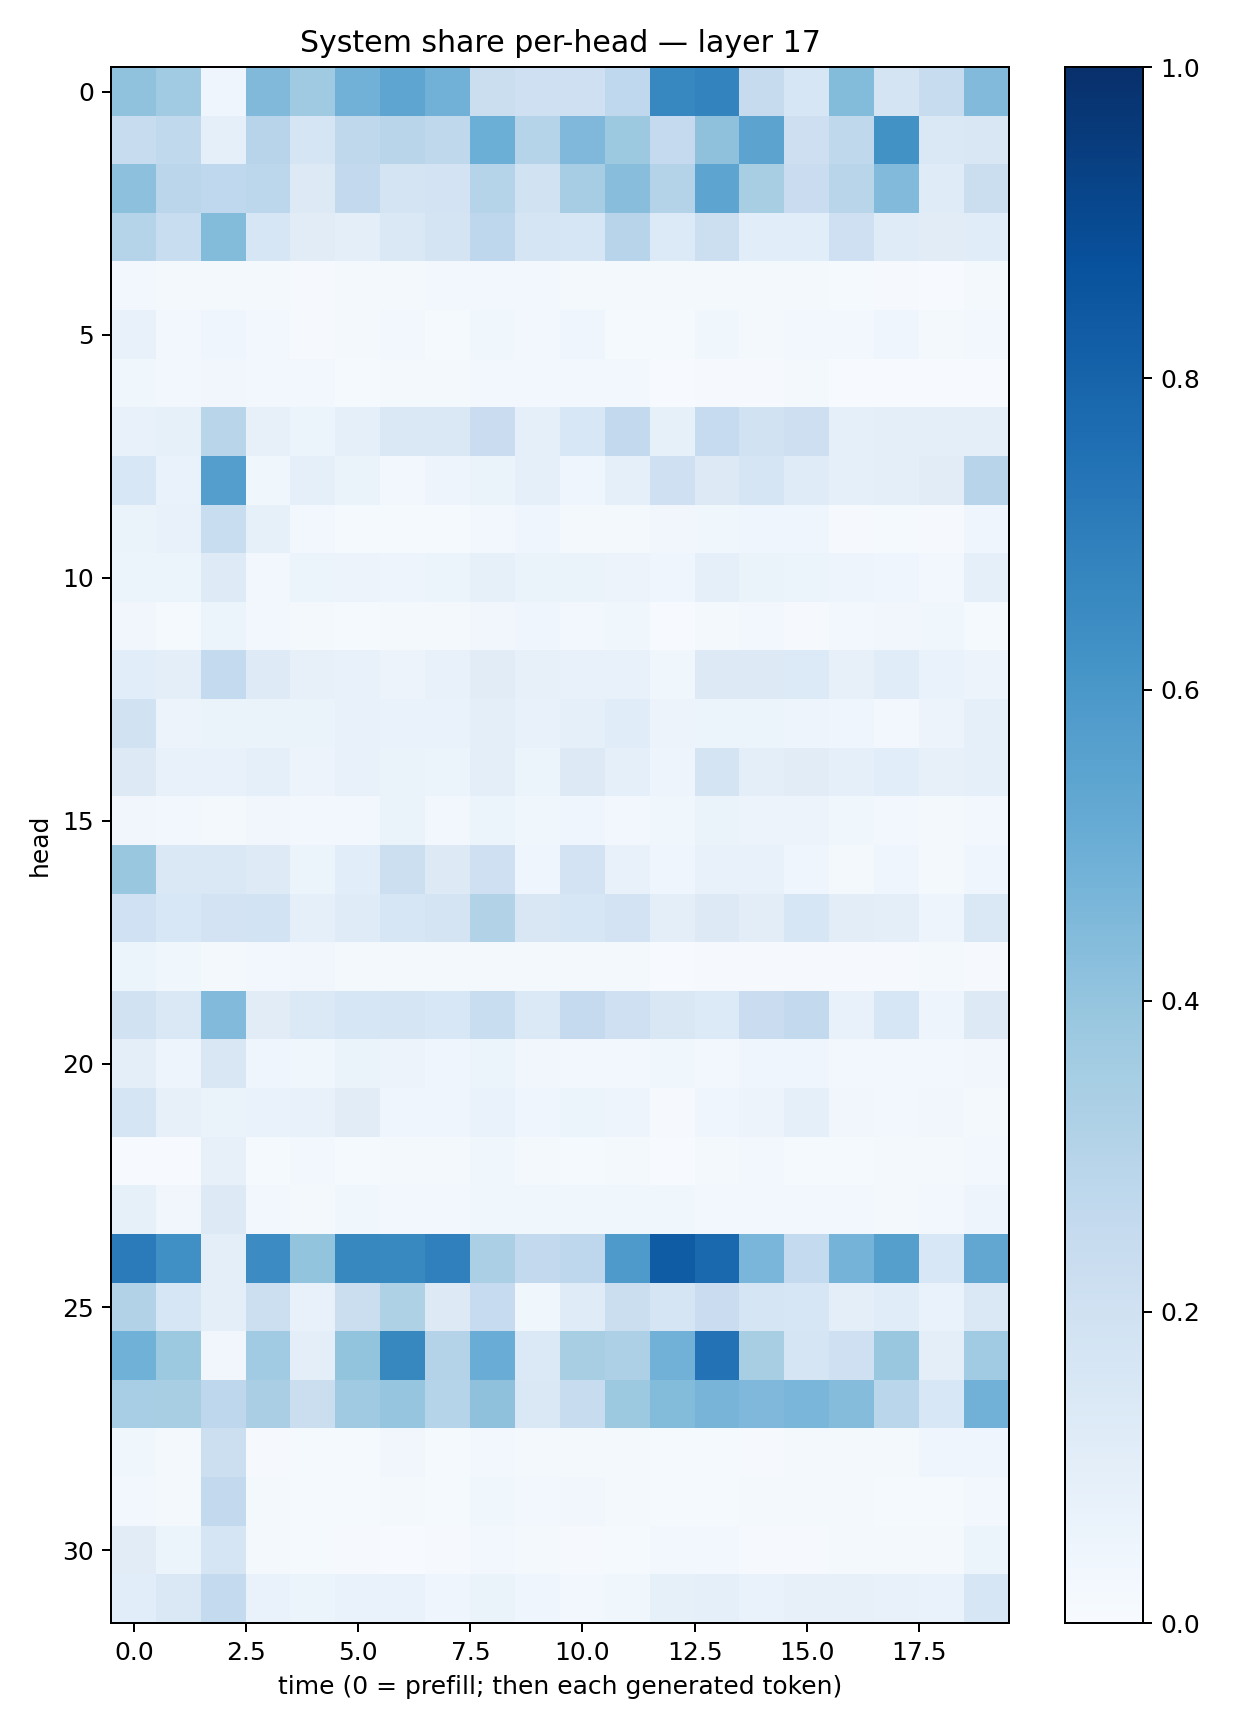

Values plotted in this chart, from the file beside it:
0.4084891, 0.3638566, 0.042943735, 0.44562086, 0.36775854, 0.4808592, 0.536427, 0.483039, 0.22399567, 0.20364249, 0.20715703, 0.26871887, 0.6647134, 0.679262, 0.24509716, 0.16223924, 0.43826795, 0.17624457, 0.23512916, 0.44420746
0.2419, 0.2637, 0.09218, 0.2952, 0.1653, 0.271, 0.2911, 0.2711, 0.4991, 0.3018, 0.451, 0.378, 0.251, 0.412, 0.5439, 0.2126, 0.2698, 0.6231, 0.142, 0.1513
0.4158, 0.2822, 0.2664, 0.2801, 0.1279, 0.261, 0.1736, 0.1801, 0.3042, 0.1885, 0.3498, 0.4267, 0.3054, 0.5418, 0.3412, 0.2266, 0.2897, 0.4426, 0.1182, 0.2239
0.2978, 0.2325, 0.4392, 0.1595, 0.1123, 0.09793, 0.1416, 0.1776, 0.2745, 0.1667, 0.164, 0.2941, 0.1362, 0.2175, 0.107, 0.1071, 0.2067, 0.1175, 0.1106, 0.1152
0.02511, 0.01978, 0.02289, 0.02292, 0.01119, 0.02085, 0.02258, 0.02976, 0.03084, 0.03089, 0.01995, 0.02033, 0.02206, 0.02221, 0.01606, 0.01737, 0.01199, 0.01127, 0.005929, 0.01609
0.07067, 0.0307, 0.04615, 0.02769, 0.01083, 0.01689, 0.02911, 0.01301, 0.03625, 0.02742, 0.03928, 0.01347, 0.01531, 0.03666, 0.02088, 0.03089, 0.02671, 0.04678, 0.01996, 0.02972
0.03691, 0.02819, 0.03237, 0.03055, 0.02384, 0.01514, 0.02159, 0.02128, 0.03056, 0.02813, 0.03038, 0.02569, 0.005608, 0.008871, 0.01106, 0.01793, 0.006177, 0.005956, 0.004121, 0.006787
0.07414, 0.08281, 0.2927, 0.08161, 0.05903, 0.08949, 0.1447, 0.1425, 0.2295, 0.08767, 0.1542, 0.259, 0.08521, 0.2492, 0.1883, 0.2111, 0.0904, 0.1007, 0.09445, 0.1003
0.1529, 0.06951, 0.5691, 0.03887, 0.08861, 0.06538, 0.03082, 0.04839, 0.06297, 0.09264, 0.04402, 0.0868, 0.2062, 0.1265, 0.1695, 0.1188, 0.09121, 0.1012, 0.1122, 0.2936
0.06636, 0.0752, 0.2315, 0.08406, 0.03085, 0.0152, 0.01429, 0.01389, 0.02834, 0.04114, 0.02253, 0.02088, 0.03142, 0.03601, 0.04401, 0.04472, 0.009998, 0.0134, 0.01072, 0.04469
0.05867, 0.05267, 0.1234, 0.03108, 0.06041, 0.05697, 0.04973, 0.06082, 0.08244, 0.06279, 0.06428, 0.05688, 0.04359, 0.09294, 0.06533, 0.05934, 0.05009, 0.04113, 0.02441, 0.09098
0.03213, 0.01514, 0.05275, 0.02949, 0.02065, 0.01191, 0.0201, 0.01584, 0.03486, 0.04128, 0.02842, 0.03829, 0.007261, 0.01773, 0.02363, 0.01099, 0.0256, 0.03147, 0.03728, 0.01444
0.1073, 0.09736, 0.2576, 0.1213, 0.07839, 0.07307, 0.05641, 0.07642, 0.1095, 0.07908, 0.07458, 0.07516, 0.03526, 0.1277, 0.1306, 0.1354, 0.07994, 0.1166, 0.06651, 0.05624
0.1885, 0.05776, 0.06288, 0.06323, 0.06409, 0.0726, 0.07024, 0.07009, 0.09977, 0.07657, 0.08718, 0.1145, 0.058, 0.05275, 0.06172, 0.05071, 0.03997, 0.02975, 0.05857, 0.09042
0.1305, 0.07618, 0.07718, 0.08803, 0.05835, 0.07074, 0.06502, 0.05999, 0.1013, 0.06027, 0.1261, 0.08782, 0.04917, 0.1739, 0.09854, 0.1117, 0.08798, 0.1083, 0.07866, 0.09212
0.03207, 0.02844, 0.02031, 0.03191, 0.02378, 0.03052, 0.06617, 0.02784, 0.05333, 0.03808, 0.0404, 0.02463, 0.03886, 0.06622, 0.05608, 0.05716, 0.03807, 0.02872, 0.01592, 0.03013
0.3886, 0.1453, 0.1466, 0.124, 0.0593, 0.1081, 0.2175, 0.1325, 0.2103, 0.0442, 0.1826, 0.07398, 0.04609, 0.07626, 0.07034, 0.04348, 0.01679, 0.04407, 0.01921, 0.04003
0.2021, 0.1552, 0.181, 0.1841, 0.09206, 0.1175, 0.1633, 0.1781, 0.3106, 0.149, 0.1581, 0.1803, 0.09783, 0.1297, 0.1036, 0.1594, 0.1043, 0.0993, 0.04721, 0.144
0.05268, 0.03656, 0.02253, 0.03104, 0.0346, 0.02237, 0.01918, 0.0192, 0.01762, 0.02109, 0.01578, 0.02144, 0.005322, 0.01063, 0.0106, 0.01103, 0.008598, 0.0107, 0.01602, 0.008268
0.1943, 0.1433, 0.4419, 0.1118, 0.1404, 0.1566, 0.165, 0.1557, 0.2322, 0.1371, 0.2536, 0.2105, 0.1491, 0.135, 0.2296, 0.258, 0.07245, 0.1583, 0.04795, 0.1325
0.09765, 0.04931, 0.1515, 0.03955, 0.03672, 0.06569, 0.05663, 0.04589, 0.05933, 0.03236, 0.02421, 0.0266, 0.03621, 0.02752, 0.04382, 0.04402, 0.02698, 0.02478, 0.02442, 0.03399
0.1691, 0.08126, 0.06356, 0.06655, 0.07175, 0.112, 0.04149, 0.04485, 0.06677, 0.04308, 0.05212, 0.04733, 0.01094, 0.04683, 0.05555, 0.09276, 0.03214, 0.0258, 0.03307, 0.02259
0.005932, 0.00593, 0.07814, 0.01561, 0.02413, 0.0133, 0.01646, 0.02226, 0.03777, 0.02195, 0.01306, 0.01721, 0.006595, 0.01728, 0.0258, 0.01413, 0.01335, 0.01638, 0.01905, 0.02818
0.08296, 0.03435, 0.1302, 0.02958, 0.02262, 0.03689, 0.02991, 0.03075, 0.03824, 0.03746, 0.03637, 0.03601, 0.03619, 0.02923, 0.02749, 0.0235, 0.02728, 0.01823, 0.03105, 0.04899
0.7104, 0.6321, 0.09462, 0.6478, 0.3993, 0.6613, 0.6581, 0.6912, 0.3344, 0.2593, 0.2771, 0.5876, 0.8302, 0.7827, 0.4646, 0.255, 0.4751, 0.5655, 0.1531, 0.5291
0.3133, 0.1622, 0.09659, 0.2158, 0.07152, 0.2207, 0.3209, 0.1289, 0.2467, 0.0369, 0.12, 0.2194, 0.1694, 0.2273, 0.1647, 0.1603, 0.1012, 0.1138, 0.06665, 0.1453
0.4865, 0.3765, 0.03358, 0.3641, 0.1002, 0.4007, 0.6615, 0.3069, 0.5061, 0.1382, 0.3405, 0.3245, 0.4838, 0.7443, 0.3417, 0.1686, 0.2038, 0.3832, 0.09996, 0.3659
0.3455, 0.3433, 0.2764, 0.3378, 0.2251, 0.3687, 0.3981, 0.3038, 0.4128, 0.1468, 0.2357, 0.3787, 0.4375, 0.4725, 0.4518, 0.4647, 0.4362, 0.2879, 0.1537, 0.481
0.03879, 0.01831, 0.2162, 0.008369, 0.01449, 0.0154, 0.0315, 0.01296, 0.02581, 0.01844, 0.01563, 0.01793, 0.01426, 0.01431, 0.01103, 0.016, 0.02184, 0.02181, 0.04151, 0.04325
0.02596, 0.01722, 0.2592, 0.0197, 0.01214, 0.0118, 0.02034, 0.01503, 0.03621, 0.02504, 0.03347, 0.01709, 0.0132, 0.01434, 0.0199, 0.02185, 0.01839, 0.01294, 0.01236, 0.0312
0.112, 0.05992, 0.1644, 0.02303, 0.01306, 0.01162, 0.007698, 0.008328, 0.02803, 0.0198, 0.008598, 0.01234, 0.02921, 0.02457, 0.01077, 0.01154, 0.02322, 0.01575, 0.02127, 0.05876
0.1075, 0.1435, 0.256, 0.0686, 0.06186, 0.06833, 0.06716, 0.04128, 0.06415, 0.04459, 0.02357, 0.03521, 0.08574, 0.08604, 0.06931, 0.08134, 0.08064, 0.0733, 0.06927, 0.1618
